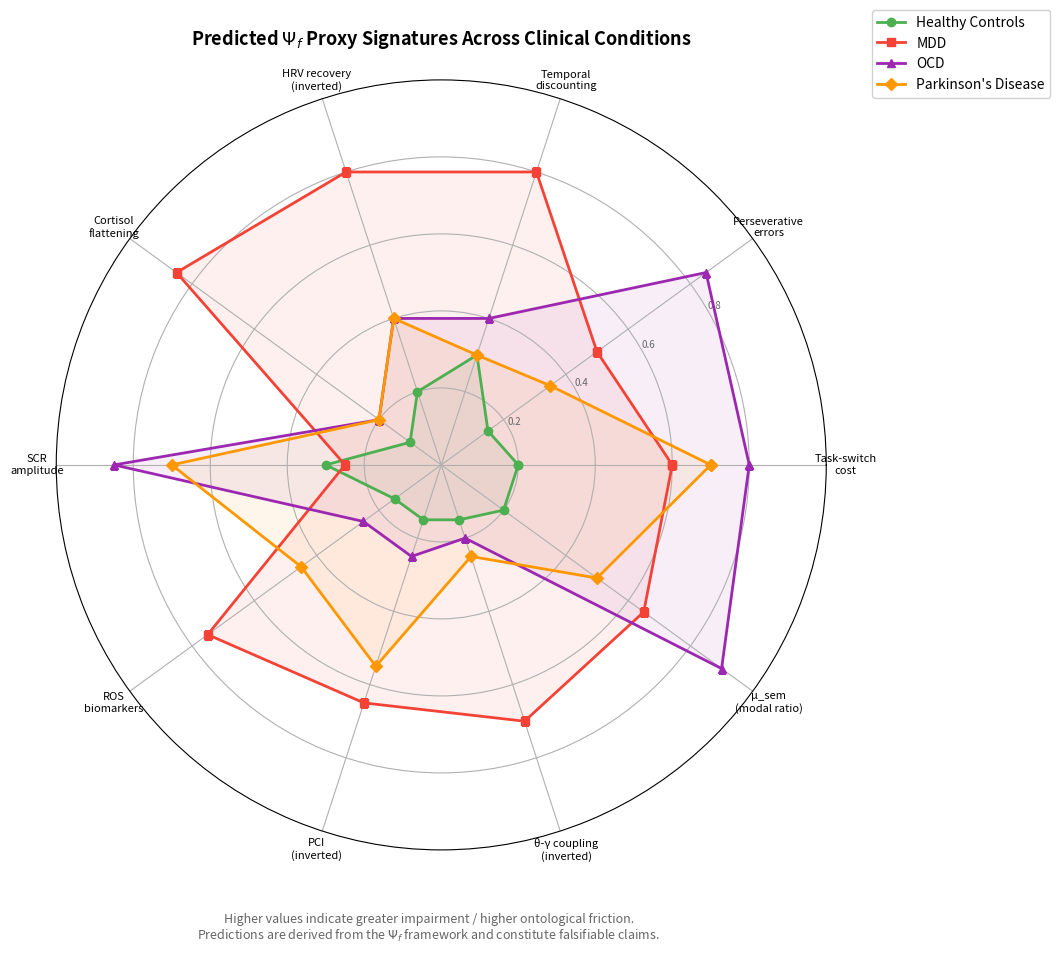

Reproduce this figure in Python. (Note: this script raises an exception after producing the figure.)
"""
Figure 3: Clinical Differential Radar Chart
Four conditions × proxy axes
"""
import matplotlib.pyplot as plt
import numpy as np

categories = [
    'Task-switch\ncost',
    'Perseverative\nerrors',
    'Temporal\ndiscounting',
    'HRV recovery\n(inverted)',
    'Cortisol\nflattening',
    'SCR\namplitude',
    'ROS\nbiomarkers',
    'PCI\n(inverted)',
    'θ-γ coupling\n(inverted)',
    'μ_sem\n(modal ratio)',
]

# Predicted values (0-1 scale, higher = more impaired / higher Ψ_f)
healthy  = [0.2, 0.15, 0.3, 0.2, 0.1, 0.3, 0.15, 0.15, 0.15, 0.2]
mdd      = [0.6, 0.5,  0.8, 0.8, 0.85, 0.25, 0.75, 0.65, 0.7, 0.65]
ocd      = [0.8, 0.85, 0.4, 0.4, 0.2, 0.85, 0.25, 0.25, 0.2, 0.9]
pd       = [0.7, 0.35, 0.3, 0.4, 0.2, 0.7, 0.45, 0.55, 0.25, 0.5]

N = len(categories)
angles = np.linspace(0, 2 * np.pi, N, endpoint=False).tolist()
angles += angles[:1]  # Complete the loop

fig, ax = plt.subplots(figsize=(10, 10), subplot_kw=dict(polar=True))

conditions = [
    ('Healthy Controls', healthy, '#4CAF50', 'o'),
    ('MDD', mdd, '#F44336', 's'),
    ('OCD', ocd, '#9C27B0', '^'),
    ("Parkinson's Disease", pd, '#FF9800', 'D'),
]

for label, values, color, marker in conditions:
    values_plot = values + values[:1]
    ax.plot(angles, values_plot, '-', color=color, linewidth=2, markersize=6, marker=marker, label=label)
    ax.fill(angles, values_plot, alpha=0.08, color=color)

ax.set_xticks(angles[:-1])
ax.set_xticklabels(categories, fontsize=8)
ax.set_ylim(0, 1.0)
ax.set_yticks([0.2, 0.4, 0.6, 0.8])
ax.set_yticklabels(['0.2', '0.4', '0.6', '0.8'], fontsize=7, color='#666666')
ax.set_rlabel_position(30)

ax.set_title('Predicted $\\Psi_f$ Proxy Signatures Across Clinical Conditions',
             fontsize=13, fontweight='bold', pad=25)

ax.legend(loc='upper right', bbox_to_anchor=(1.3, 1.1), fontsize=10, framealpha=0.9)

# Note
fig.text(0.5, 0.02, 'Higher values indicate greater impairment / higher ontological friction.\n'
         'Predictions are derived from the $\\Psi_f$ framework and constitute falsifiable claims.',
         ha='center', fontsize=9, fontstyle='italic', color='#666666')

plt.savefig('/Users/zhangyuxin/.openclaw/workspace/SRT/papers/ontological_friction/figures/fig3_clinical_radar.png',
            dpi=300, bbox_inches='tight', facecolor='white')
plt.close()
print("Figure 3 saved.")
